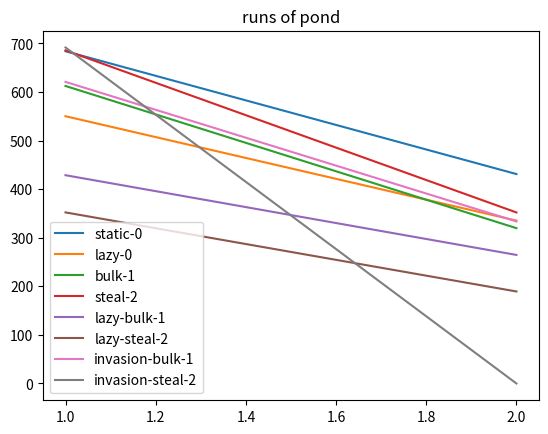

Here is the Python script that generated this plot:
import matplotlib.pyplot as plt
import matplotlib.backends.backend_pdf

"""
x_cors = [1, 2, 4, 6]
titles = ["1", "2", "4", "6"]

y_static = [0, 362.698, 183.176, 114.566]
y_lazy = [0, 310.655, 153.401, 109.859]

y_bulk = [618.7, 308.3, 161.352, 110.179]
y_steal = [684.051, 351.557, 184.843, 0.0]

y_lazybulk = [465.315, 0, 186.725, 162.848]
y_lazysteal = [345.292, 0, 0, 0]

y_invasionbulk = [0, 330.404, 182.541, 0]
y_invasionsteal = [0, 0, 184.748, 0]
"""

x_cors = [1, 2]
titles = ["1", "2"]

y_static = [683.734, 431.01]
y_lazy = [550.045, 335.259]

y_bulk = [612.304, 319.637]
y_steal = [685.579, 352]

y_lazybulk = [428.62, 264.565]
y_lazysteal = [352.072, 189.358]

y_invasionbulk = [620.69, 333.505]
y_invasionsteal = [691.512, 0]


def plot_lines(name, dataset, labels, s, title):
    with matplotlib.backends.backend_pdf.PdfPages(name) as pdf:
        plt.figure()
        plt.title(title)
        for i in range(s):
            #title = titles[i]
            y_cors = dataset[i]
            # ymin = min(ys[i])
            # ymax = max(ys[i])
            label = labels[i]
            plt.plot(x_cors, y_cors, label=label)
        plt.legend()
        pdf.savefig()


labels_exp = ["static-0", "lazy-0", "bulk-1", "steal-2",
              "lazy-bulk-1", "lazy-steal-2", "invasion-bulk-1", "invasion-steal-2"]
_y = [y_static, y_lazy, y_bulk, y_steal, y_lazybulk,
      y_lazysteal, y_invasionbulk, y_invasionsteal]

plot_lines("pond-1.pdf", _y, labels_exp, 8,
           "runs of pond")
